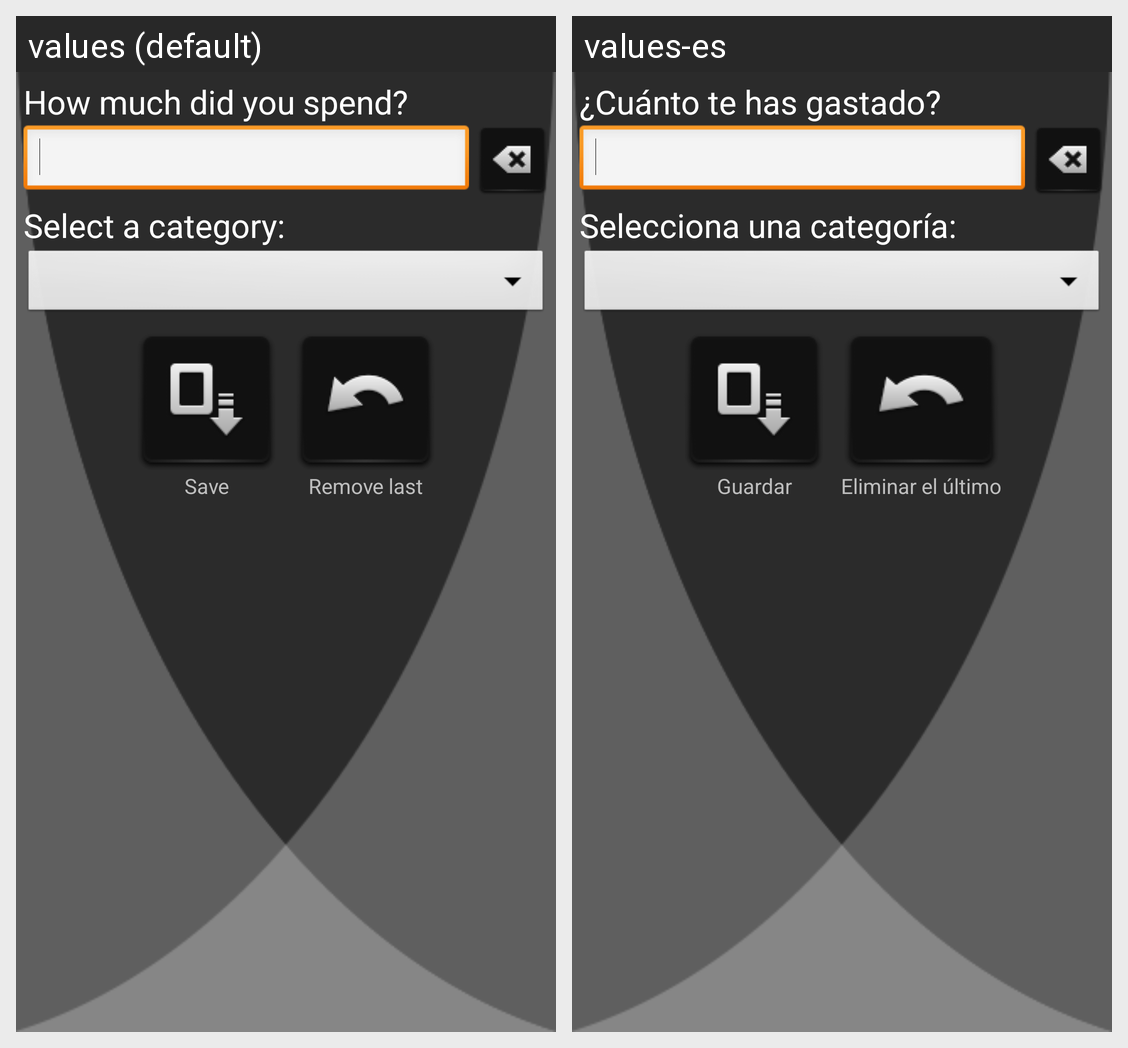

The Android screen above is rendered under two locales of the same app. Produce the string resources it draws, with the default and per-locale values.
Android screen res/layout/expenses.xml rendered under 2 locales, left to right: values (default), values-es. Device: Nexus 5 (rendered at 1080×1920; each locale shown at half size, 540×960, under a caption strip naming it); theme android:Theme.NoTitleBar.Fullscreen.
Strings drawn on this screen, with the default value and each locale's value (text and hints the layout hard-codes, and strings that could not be matched under every locale, appear in the picture but are not listed):

how_much_spend
  values: How much did you spend?
  values-es: ¿Cuánto te has gastado?

select_category
  values: Select a category:
  values-es: Selecciona una categoría:

save
  values: Save
  values-es: Guardar

remove_last
  values: Remove last
  values-es: Eliminar el último
